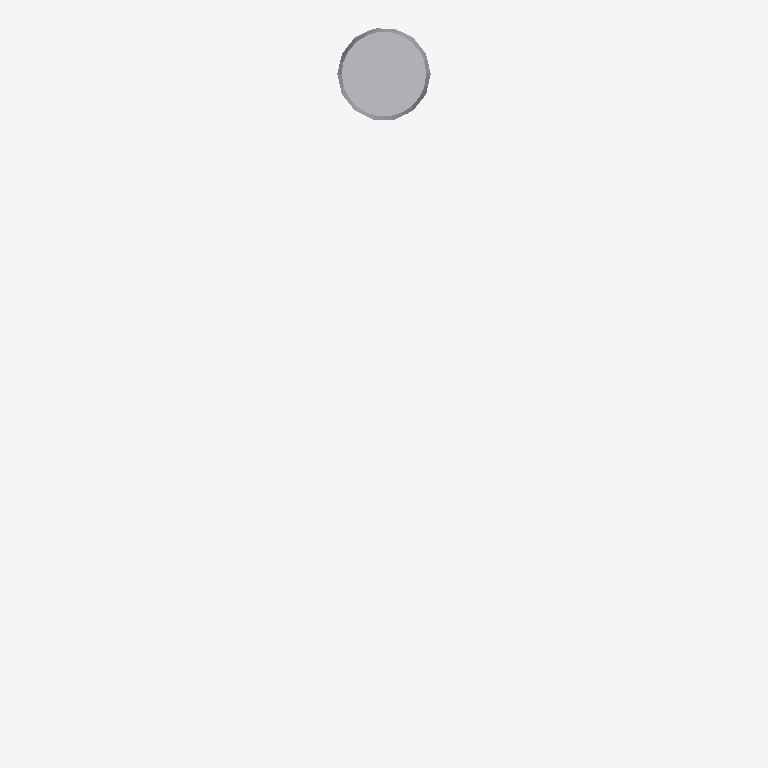
Plan cut of the same IFC building model at storey 'Port De Barcelona' (level 0.00 m, cut at 1.40 m), seen from above with north up, elements coloured by IFC class: 1 other element (light grey). Cut surfaces are drawn darker.
Extent 0.2 m × 0.9 m × 5.0 m (x, y, z). Storeys (1): Port De Barcelona at 0.00 m. Elements (1): 1 IfcFlowTerminal.

HEADER;
FILE_DESCRIPTION(('ViewDefinition [CoordinationView_V2.0]'),'2;1');
FILE_NAME('','',(''),(''),'','','');
FILE_SCHEMA(('IFC2X3'));
ENDSEC;
DATA;
#105=IFCPROJECT('34UKVHeH5CHvrwyycS_2aZ',$,'Port De Barcelona',$,$,'Port De Barcelona','Port De Barcelona',(#97),#92);
#130=IFCSITE('34UKVHeH5CHvrwyycS_2aX',$,'Default',$,$,#127,$,$,.ELEMENT.,(42,21,31,181945),(-71,-3,-24,-263305),0.0,$,$);
#115=IFCBUILDING('34UKVHeH5CHvrwyycS_2aY',$,'Port De Barcelona',$,$,#32,$,'Port De Barcelona',.ELEMENT.,$,$,$);
#124=IFCBUILDINGSTOREY('34UKVHeH5CHvrwyybZ1_NS',$,'Port De Barcelona',$,'Level:8mm Head',#122,$,'Port De Barcelona',.ELEMENT.,0.0);
#7658=IFCFLOWTERMINAL('3qtSd97Lf4gRnBLiQzz0me',$,'APBCN-URB-MOB-Farola_Simple_No_Clasificado:Tipo1:2295105',$,'APBCN-URB-MOB-Farola_Simple_No_Clasificado:Tipo1',#7656,#7651,'2295105');
ENDSEC;
